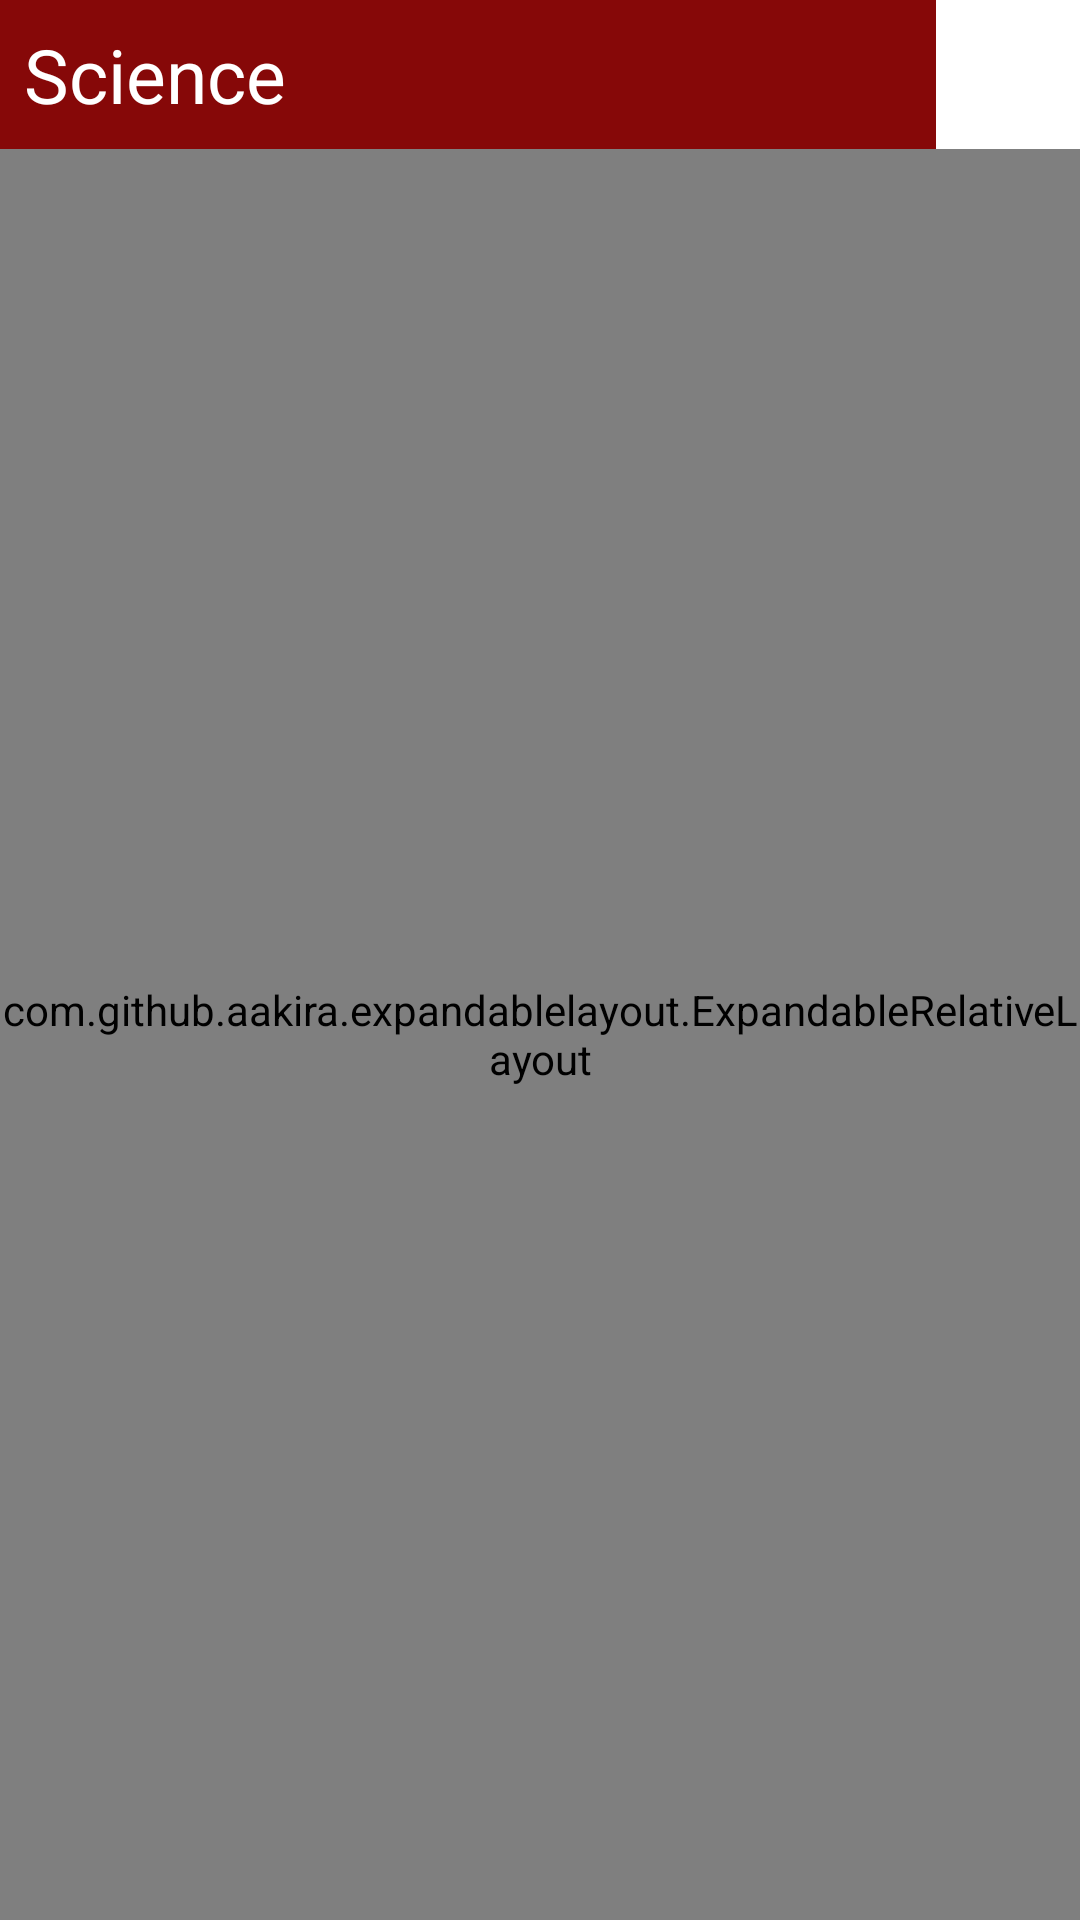

Produce the Android XML layout that renders to this screen, including the resource entries it uses.
<!-- AndroidManifest.xml: application theme AppTheme -->
<!-- res/layout/recyclerview_row.xml -->
<?xml version="1.0" encoding="utf-8"?>
<RelativeLayout xmlns:android="http://schemas.android.com/apk/res/android"
    xmlns:app="http://schemas.android.com/apk/res-auto"
    android:layout_width="match_parent"
    android:layout_height="match_parent"
    android:orientation="vertical">

    <RelativeLayout
        android:id="@+id/button"
        android:layout_width="48dp"
        android:layout_height="48dp"
        android:layout_alignParentRight="true"
        android:layout_alignParentTop="true"
        android:gravity="center">

        <View
            android:layout_width="12dp"
            android:layout_height="12dp"
            android:background="@drawable/triangle" />
    </RelativeLayout>
    <TextView
        android:id="@+id/textView"
        android:layout_width="match_parent"
        android:layout_height="wrap_content"
        android:layout_alignParentTop="true"
        android:layout_toLeftOf="@id/button"
        android:padding="8dp"
        style="@style/subject_science"
        />

    <com.github.aakira.expandablelayout.ExpandableRelativeLayout
        android:id="@+id/expandableLayout"
        android:layout_width="match_parent"
        android:layout_height="match_parent"
        android:background="@color/myDrawerBackground"
        android:layout_below="@+id/textView"
        app:ael_duration="400"
        app:ael_expanded="true"
        app:ael_orientation="vertical">

        <TextView
            android:layout_width="match_parent"
            android:layout_height="wrap_content"
            android:layout_centerInParent="true"
            android:gravity="center"
            android:id="@+id/physics"
            android:text="Physics lessons"
            android:background="@color/myDrawerBackground"
            android:textColor="@color/white"
            android:textSize="16sp" />

        <TextView
            android:layout_width="match_parent"
            android:layout_height="wrap_content"
            android:layout_centerInParent="true"
            android:gravity="center"
            android:id="@+id/chemistry"
            android:layout_below="@+id/physics"
            android:text="Chemistry lessons"
            android:background="@color/myDrawerBackground"
            android:textColor="@color/white"
            android:textSize="16sp" />


        <TextView
            android:layout_width="match_parent"
            android:layout_height="wrap_content"
            android:layout_centerInParent="true"
            android:gravity="center"
            android:id="@+id/biology"
            android:layout_below="@+id/chemistry"
            android:text="Biology lessons"
            android:background="@color/myDrawerBackground"
            android:textColor="@color/white"
            android:textSize="16sp" />


        <TextView
            android:layout_width="match_parent"
            android:layout_height="wrap_content"
            android:layout_centerInParent="true"
            android:gravity="center"
            android:id="@+id/geology"
            android:layout_below="@+id/biology"
            android:text="Geology and astronomy lessons"
            android:background="@color/myDrawerBackground"
            android:textColor="@color/white"
            android:textSize="16sp" />


        <TextView
            android:layout_width="match_parent"
            android:layout_height="wrap_content"
            android:layout_centerInParent="true"
            android:gravity="center"
            android:id="@+id/environment"
            android:layout_below="@+id/geology"
            android:text="Environment science lessons"
            android:background="@color/myDrawerBackground"
            android:textColor="@color/white"
            android:textSize="16sp" />
    </com.github.aakira.expandablelayout.ExpandableRelativeLayout>

</RelativeLayout>
<!-- resources referenced by this layout -->
<resources>
  <color name="myDrawerBackground">#0d8697</color>
  <color name="white">#ffffff</color>
  <style name="subject_science">
          <item name="android:text">@string/science</item>
          <item name="android:textSize">25sp</item>
          <item name="android:textColor">#ffffff</item>
          <item name="android:paddingLeft">12dp</item>
          <item name="android:background">#860808</item>
  
      </style>
  <style name="AppTheme" parent="Theme.AppCompat.Light.NoActionBar">
          
          <item name="colorPrimary">@color/myPrimaryColor</item>
          <item name="colorPrimaryDark">@color/myPrimaryDarkColor</item>
          <item name="colorAccent">@color/myAccentColor</item>
          <item name="android:textColorPrimary">@color/myTextPrimaryColor</item>
          <item name="drawerArrowStyle">@style/DrawerArrowStyle</item>
  
          <item name="android:windowBackground">@color/myWindowBackground</item>
      </style>
  <string name="science"> Science </string>
  <color name="myPrimaryColor">#0d8697</color>
  <color name="myPrimaryDarkColor">#042d33</color>
  <color name="myAccentColor">#FF4081</color>
  <color name="myTextPrimaryColor">#ffffff</color>
  <style name="DrawerArrowStyle" parent="Widget.AppCompat.DrawerArrowToggle">
          <item name="spinBars">true</item>
          <item name="color">@android:color/white</item>
      </style>
  <color name="myWindowBackground">#FFF</color>
</resources>
